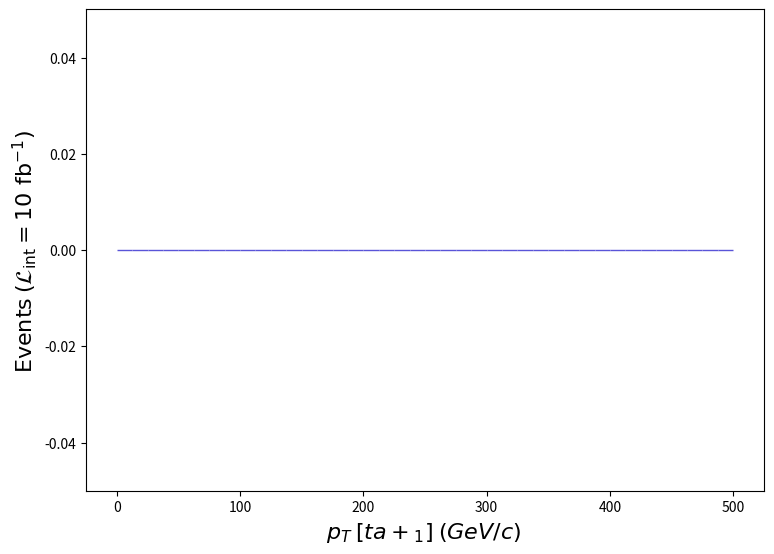

Source code (Python): (Note: this script raises an exception after producing the figure.)
def selection_5():

    # Library import
    import numpy
    import matplotlib
    import matplotlib.pyplot   as plt
    import matplotlib.gridspec as gridspec

    # Library version
    matplotlib_version = matplotlib.__version__
    numpy_version      = numpy.__version__

    # Histo binning
    xBinning = numpy.linspace(0.0,500.0,41,endpoint=True)

    # Creating data sequence: middle of each bin
    xData = numpy.array([6.25,18.75,31.25,43.75,56.25,68.75,81.25,93.75,106.25,118.75,131.25,143.75,156.25,168.75,181.25,193.75,206.25,218.75,231.25,243.75,256.25,268.75,281.25,293.75,306.25,318.75,331.25,343.75,356.25,368.75,381.25,393.75,406.25,418.75,431.25,443.75,456.25,468.75,481.25,493.75])

    # Creating weights for histo: y6_PT_0
    y6_PT_0_weights = numpy.array([0.0,0.0,0.0,0.0,0.0,0.0,0.0,0.0,0.0,0.0,0.0,0.0,0.0,0.0,0.0,0.0,0.0,0.0,0.0,0.0,0.0,0.0,0.0,0.0,0.0,0.0,0.0,0.0,0.0,0.0,0.0,0.0,0.0,0.0,0.0,0.0,0.0,0.0,0.0,0.0])

    # Creating a new Canvas
    fig   = plt.figure(figsize=(8.75,6.25),dpi=80)
    frame = gridspec.GridSpec(1,1)
    pad   = fig.add_subplot(frame[0])

    # Creating a new Stack
    pad.hist(x=xData, bins=xBinning, weights=y6_PT_0_weights,\
             label="$run\_01$", rwidth=1.0,\
             color="#5954d8", edgecolor="#5954d8", linewidth=1, linestyle="solid",\
             bottom=None, cumulative=False, density=False, align="mid", orientation="vertical")


    # Axis
    plt.rc('text',usetex=False)
    plt.xlabel(r"$p_{T}$ $[ ta+_{1} ]$ $(GeV/c)$ ",\
               fontsize=16,color="black")
    plt.ylabel(r"$\mathrm{Events}$ $(\mathcal{L}_{\mathrm{int}} = 10\ \mathrm{fb}^{-1})$ ",\
               fontsize=16,color="black")

    # Boundary of y-axis
    ymax=(y6_PT_0_weights).max()*1.1
    ymin=0 # linear scale
    #ymin=min([x for x in (y6_PT_0_weights) if x])/100. # log scale
    plt.gca().set_ylim(ymin,ymax)

    # Log/Linear scale for X-axis
    plt.gca().set_xscale("linear")
    #plt.gca().set_xscale("log",nonpositive="clip")

    # Log/Linear scale for Y-axis
    plt.gca().set_yscale("linear")
    #plt.gca().set_yscale("log",nonpositive="clip")

    # Saving the image
    plt.savefig('../../HTML/MadAnalysis5job_0/selection_5.png')

# Running!
if __name__ == '__main__':
    selection_5()
